Run: headless pygame with SDL's dummy video driver; simulated clock (each Clock.tick advances the game by its frame time, no real sleeping); random seed 0; keys injected as events and as key.get_pressed() state; no mouse input.
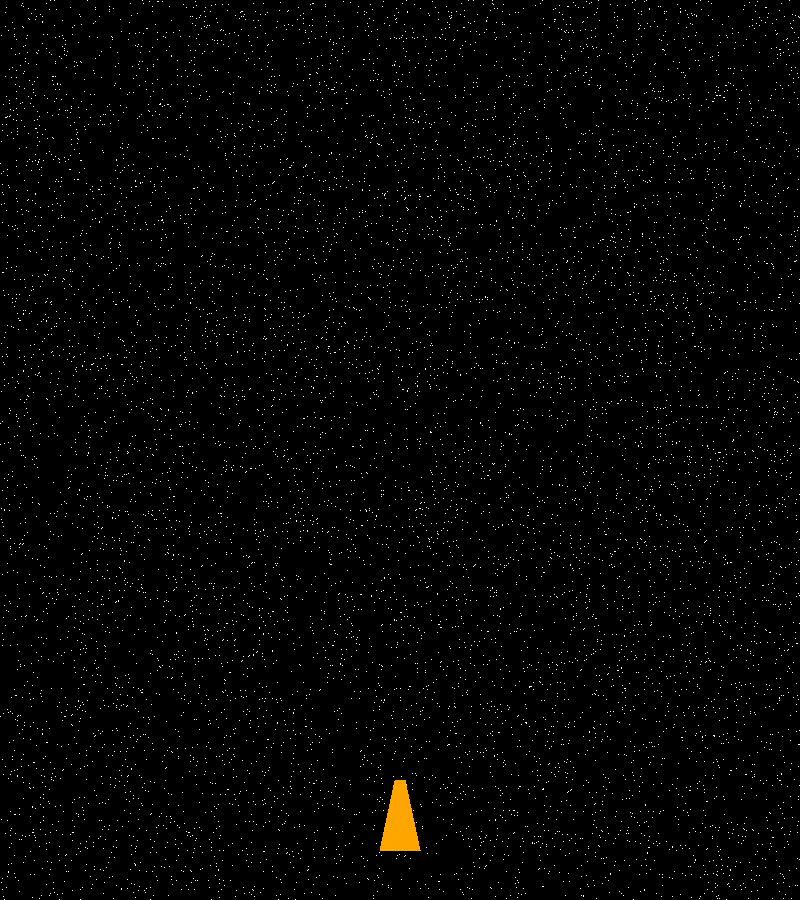
Frame 1 of 4 · flips 1–60 · no input
Frame 2 of 4 · flips 61–180 · tapped SPACE, RETURN · held RIGHT (→), D · screen unchanged from frame 1, image omitted
Frame 3 of 4 · flips 181–300 · held DOWN (↓), S · screen unchanged from frame 2, image omitted
Frame 4 of 4 · flips 301–420 · held LEFT (←), A, UP (↑), W · screen unchanged from frame 3, image omitted

The pygame program that drew these frames:

import pygame
from random import *


class Gun():
    def __init__(self, x, y, corner):
        self.x = x
        self.y = y
        self.corn = corner

    def calculation(self):
        x2 = 395
        y2 = 780
        x3 = 405
        y3 = 780
        h = 70
        self.point1 = 1

    def drawing(self, screen):
        pygame.draw.polygon(screen, pygame.Color('Orange'), [(380, 850), (395, 780), (405, 780), (420, 850)], 0)

class Laser():
    def __init__(self):
        self.mm = 0


# if __name__ == '__main__':
#     pygame.init()
#     size = width, height = 800, 900
#     screen = pygame.display.set_mode(size)
#
#     # формирование кадра:
#     # команды рисования на холсте
#     # ...
#     # ...
#     # смена (отрисовка) кадра:
#     pygame.display.flip()
#     # ожидание закрытия окна:
#     while pygame.event.wait().type != pygame.QUIT:
#         pass
#     # завершение работы:
#     pygame.quit()


if __name__ == '__main__':
    pygame.init()
    pygame.display.set_caption('Space Defender')
    size = width, height = 800, 900
    screen = pygame.display.set_mode(size)

    for i in range(10000):
        screen.fill(pygame.Color('white'),
                    (random() * width,
                     random() * height, 1, 1))

    running = True
    clock = pygame.time.Clock()
    while running:
        for event in pygame.event.get():
            if event.type == pygame.QUIT:
                running = False
        gun = Gun(3, 4, 6)
        gun.drawing(screen)
        #screen.fill((0, 0, 0))
        #pygame.draw.circle(screen, (255, 0, 0), (int(x_pos), 200), 20)
        #x_pos += v * clock.tick() / 1000  # v * t в секундах
        pygame.display.flip()
    pygame.quit()
